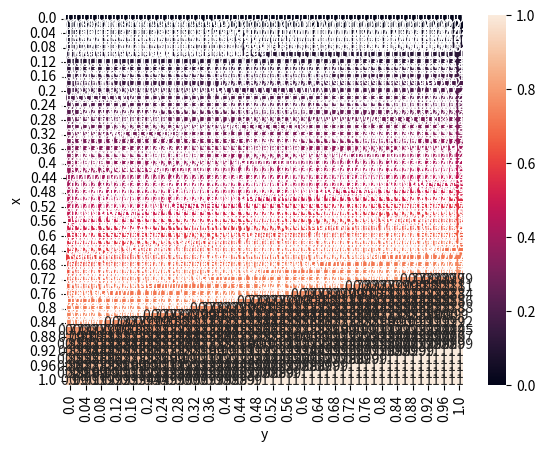

Source code (Python):
import numpy as np
import pandas as pd
import matplotlib.pyplot as plt
import seaborn as sns

manual_scores = pd.Series(np.linspace(0, 1, 51), name='x')
nlp_scores = pd.Series(np.linspace(0, 1, 51), name='y')

df = pd.merge(manual_scores, nlp_scores, how='cross')

# df['b'] = pd.concat([df['x'], 0.9 * df['x'] + 0.1 * df['y']], axis=1).max(axis=1)
df['b'] = df['x']

# df['score'] = np.power(df['b'], 1 - df['y'] / 2)
df['score'] = df['b'] * (1 + (2 * df['y'] - 1) / 10)

# df['score'] = df['score'].mask((df['score'] < 0.1) & (df['x'] == 0), 0)
df['score'] = df['score'].clip(0, 1)

df = df.pivot(index='x', columns='y', values='score')

sns.heatmap(df, annot=True)
plt.show()
